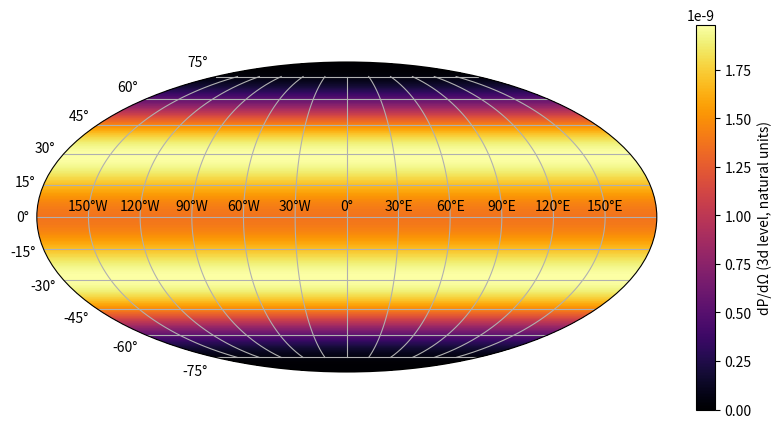
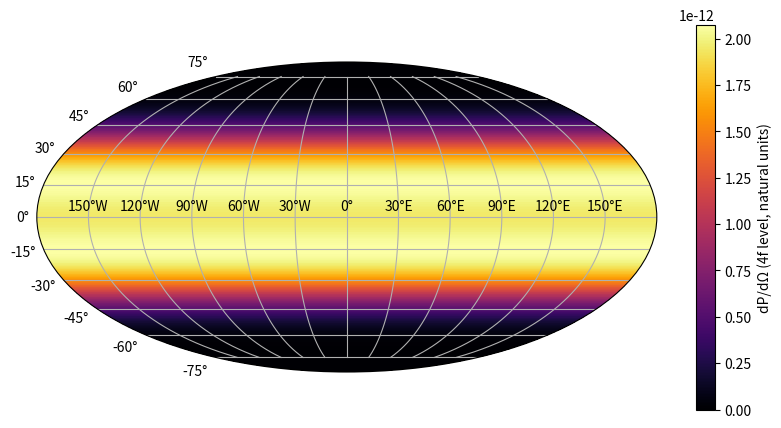

Recreate these plots in Python, in order.
import numpy as np
import matplotlib.pyplot as plt


# ============================================================
# 3d LEVEL DIFFERENTIAL POWER dP/dΩ
# ============================================================

def dP_3d(theta, rg=1.0, alpha=1.0, N=1.0):
    GN = 1.0  # natural units

    factor = 1 / (121 * np.pi * rg**4 * (324 + alpha**4)**12)
    amplitude = 5184 * GN * N**2 * alpha**20 * (-18 + alpha**2)**6
    bracket = (1154736 - 326592*alpha**2 + 24408*alpha**4
               - 1008*alpha**6 + 11*alpha**8)**2
    angular = (35 + 28*np.cos(2*theta) + np.cos(4*theta)) * np.sin(theta)**4

    return factor * amplitude * bracket * angular


# ============================================================
# 4f LEVEL DIFFERENTIAL POWER dP/dΩ
# ============================================================

def dP_4f(theta, rg=1.0, alpha=1.0, N=1.0):
    GN = 1.0  # natural units

    factor = 1 / (169 * np.pi * rg**4 * (1024 + alpha**4)**16)
    amplitude = 1677721600 * GN * N**2 * alpha**24 * (-32 + alpha**2)**10
    bracket = (13631488 - 1900544*alpha**2 + 83968*alpha**4
               - 1856*alpha**6 + 13*alpha**8)**2
    angular = (35 + 28*np.cos(2*theta) + np.cos(4*theta)) * np.sin(theta)**8

    return factor * amplitude * bracket * angular


# ============================================================
# ANGULAR GRID
# ============================================================

theta = np.linspace(0, np.pi, 500)
phi = np.linspace(0, 2*np.pi, 1000)
theta_grid, phi_grid = np.meshgrid(theta, phi)

lon = phi_grid - np.pi
lat = np.pi/2 - theta_grid


# ============================================================
# ---- PLOT 1: 3d LEVEL ----
# ============================================================

power_3d = dP_3d(theta_grid)

fig1 = plt.figure(figsize=(10, 5))
ax1 = fig1.add_subplot(111, projection='mollweide')


im1 = ax1.pcolormesh(lon, lat, power_3d, shading='auto', cmap='inferno')
ax1.grid(True)
ax1.set_xticklabels(
    ['150°W','120°W','90°W','60°W','30°W','0°',
     '30°E','60°E','90°E','120°E','150°E']
)



cbar1 = fig1.colorbar(im1, ax=ax1, orientation='vertical', pad=0.05)
cbar1.set_label('dP/dΩ (3d level, natural units)')

fig1.savefig("3d.png", dpi=300, bbox_inches="tight")

plt.show()


# ============================================================
# ---- PLOT 2: 4f LEVEL ----
# ============================================================

power_4f = dP_4f(theta_grid)

fig2 = plt.figure(figsize=(10, 5))
ax2 = fig2.add_subplot(111, projection='mollweide')

im2 = ax2.pcolormesh(lon, lat, power_4f, shading='auto', cmap='inferno')
ax2.grid(True)
ax2.set_xticklabels(
    ['150°W','120°W','90°W','60°W','30°W','0°',
     '30°E','60°E','90°E','120°E','150°E']
)



cbar2 = fig2.colorbar(im2, ax=ax2, orientation='vertical', pad=0.05)
cbar2.set_label('dP/dΩ (4f level, natural units)')

fig2.savefig("4f.png", dpi=300, bbox_inches="tight")

plt.show()
